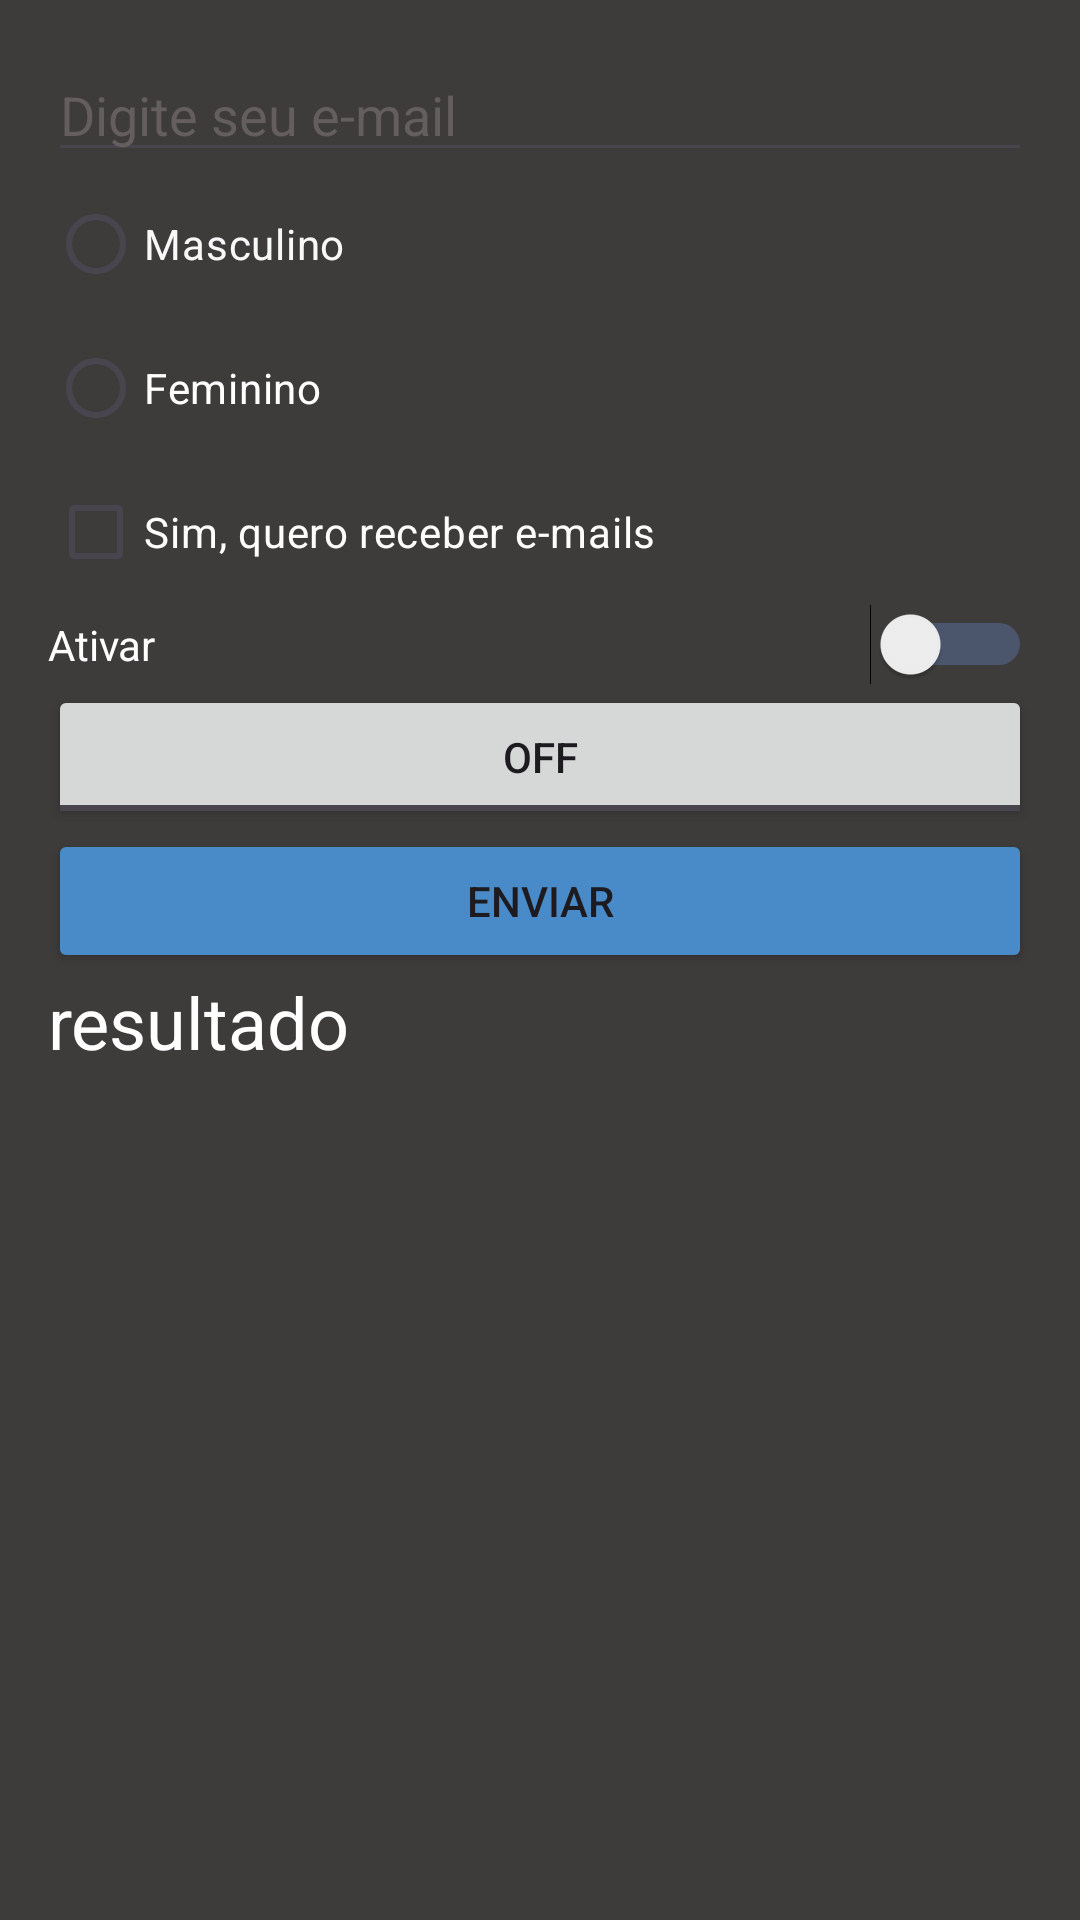

Write the Android layout XML for this screen, with the resource values it uses.
<!-- AndroidManifest.xml: application theme Theme.ComponetesListagemColecoes -->
<!-- res/layout/activity_formulario.xml -->
<?xml version="1.0" encoding="utf-8"?>
<androidx.constraintlayout.widget.ConstraintLayout xmlns:android="http://schemas.android.com/apk/res/android"
    xmlns:app="http://schemas.android.com/apk/res-auto"
    xmlns:tools="http://schemas.android.com/tools"
    android:id="@+id/main"
    android:layout_width="match_parent"
    android:layout_height="match_parent"
    tools:context="aulaComponentesInterfaceViewBinding.FormularioActivity">

    <LinearLayout
        android:layout_width="0dp"
        android:layout_height="0dp"
        android:layout_marginStart="16dp"
        android:layout_marginTop="16dp"
        android:layout_marginEnd="16dp"
        android:layout_marginBottom="16dp"
        android:orientation="vertical"
        app:layout_constraintBottom_toBottomOf="parent"
        app:layout_constraintEnd_toEndOf="parent"
        app:layout_constraintHorizontal_bias="0.5"
        app:layout_constraintStart_toStartOf="parent"
        app:layout_constraintTop_toTopOf="parent"
        app:layout_constraintVertical_bias="0.5">

        <EditText
            android:id="@+id/editTextText"
            android:layout_width="match_parent"
            android:layout_height="wrap_content"
            android:ems="10"
            android:hint="Digite seu e-mail"
            android:inputType="text"
            android:textColorHint="#645E5E" />

        <RadioGroup
            android:id="@+id/rgSexo"
            android:layout_width="match_parent"
            android:layout_height="wrap_content">

            <RadioButton
                android:id="@+id/rbMasculino"
                android:layout_width="match_parent"
                android:layout_height="wrap_content"
                android:buttonTint="#9C27B0"
                android:text="Masculino"
                android:textColor="#F8F8F8" />

            <RadioButton
                android:id="@+id/rbFeminino"
                android:layout_width="match_parent"
                android:layout_height="wrap_content"
                android:text="Feminino"
                android:textColor="#FFFFFF" />

        </RadioGroup>

        <CheckBox
            android:id="@+id/cbConfirmacao"
            android:layout_width="match_parent"
            android:layout_height="wrap_content"
            android:buttonTint="#A69F9F"
            android:checked="false"
            android:text="Sim, quero receber e-mails"
            android:textColor="#FFFCFC" />

        <Switch
            android:id="@+id/switchNotificacoes"
            android:layout_width="match_parent"
            android:layout_height="wrap_content"
            android:text="Ativar"
            android:textColor="@color/white"
            android:trackTint="#6FA1FB" />

        <ToggleButton
            android:id="@+id/toggleAtivo"
            android:layout_width="match_parent"
            android:layout_height="wrap_content" />

        <Button
            android:id="@+id/btnEnviar"
            android:layout_width="match_parent"
            android:layout_height="wrap_content"
            android:backgroundTint="#488BC8"
            android:text="Enviar"
            android:textColorHint="#FFFFFF"
            android:textColorLink="#C66161" />

        <TextView
            android:id="@+id/textResultado"
            android:layout_width="match_parent"
            android:layout_height="wrap_content"
            android:text="resultado"
            android:textColor="#FFFFFF"
            android:textSize="24sp" />
    </LinearLayout>
</androidx.constraintlayout.widget.ConstraintLayout>
<!-- resources referenced by this layout -->
<resources>
  <color name="white">#FFFFFFFF</color>
  <style name="Theme.ComponetesListagemColecoes" parent="Base.Theme.ComponetesListagemColecoes" />
  <style name="Base.Theme.ComponetesListagemColecoes" parent="Theme.Material3.DayNight.NoActionBar">
          
          
          <item name="android:windowBackground">@color/grey</item>
          <item name="actionOverflowButtonStyle">@style/ActionOverflowButton</item>
      </style>
  <color name="grey">#3E3B3B</color>
  <style name="ActionOverflowButton" parent="Widget.AppCompat.ActionButton.Overflow">
          <item name="tint">@color/white</item>
      </style>
</resources>
